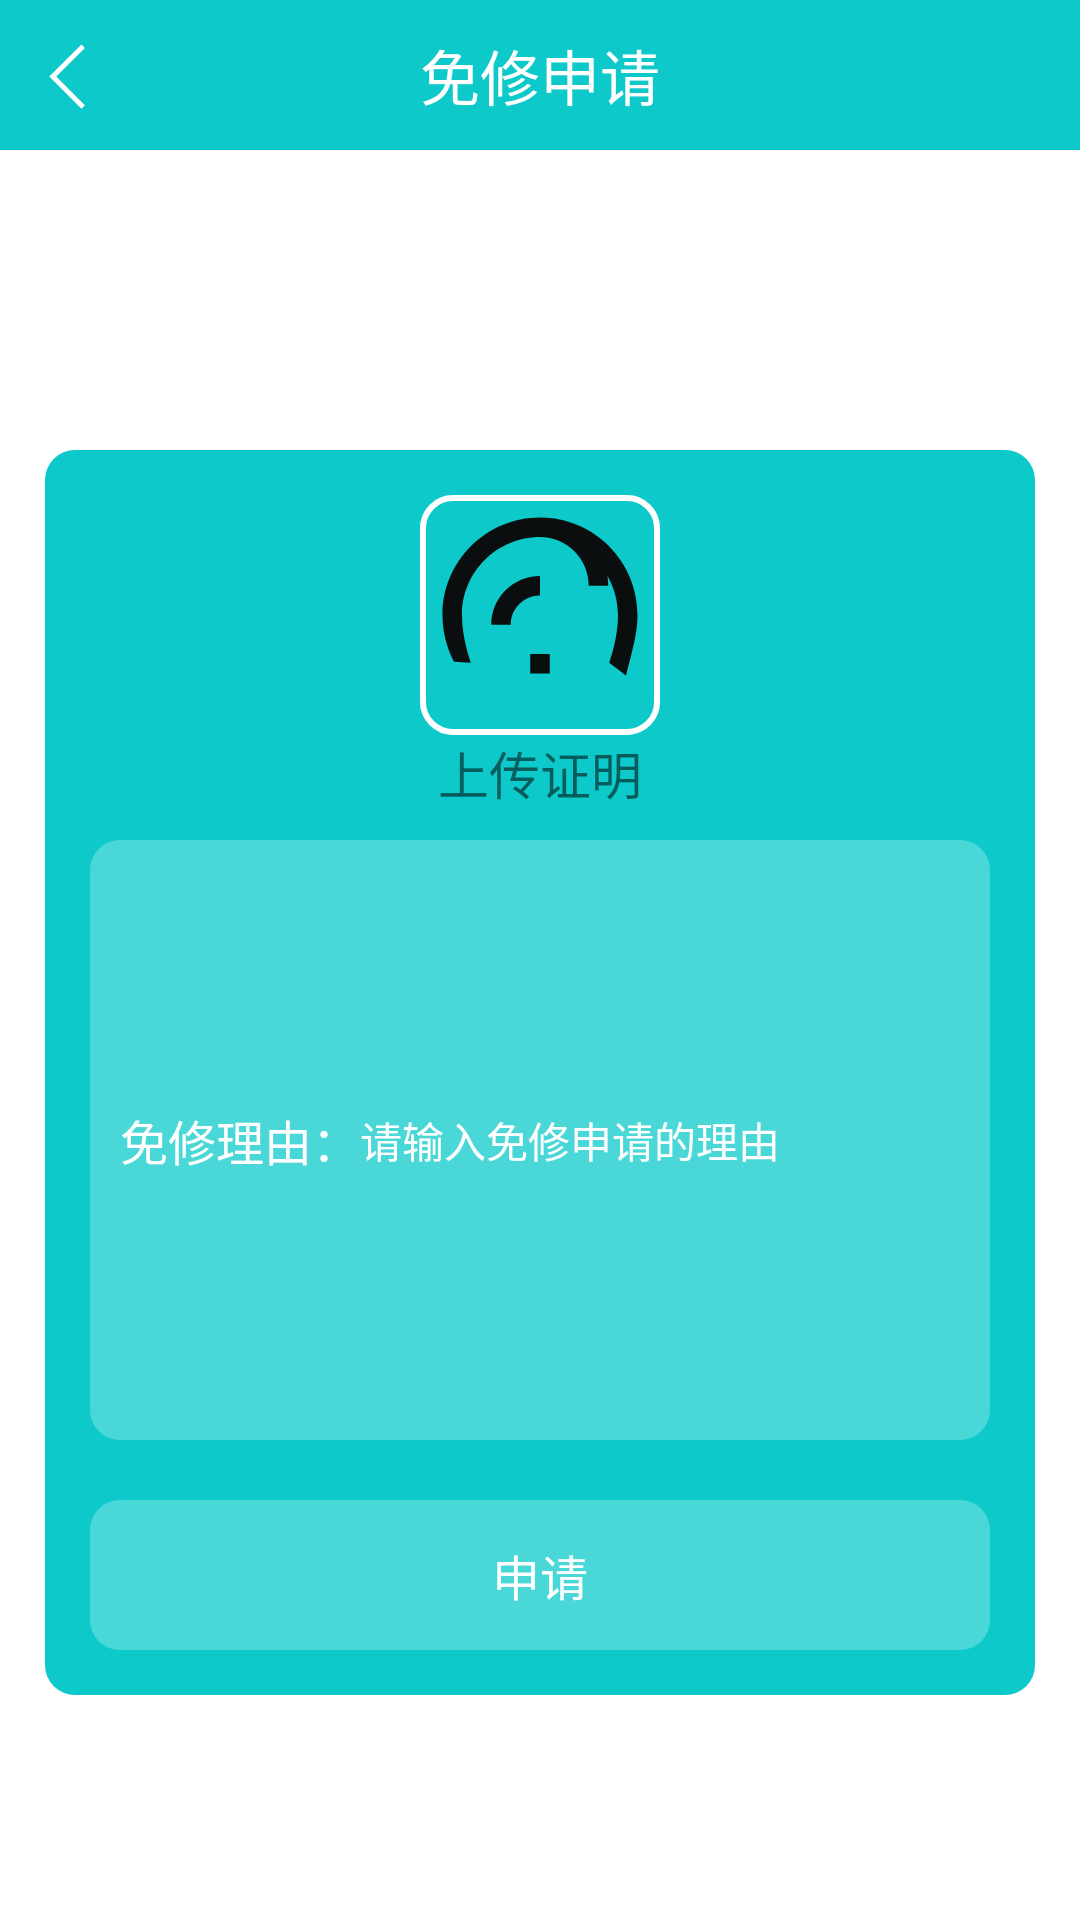

Android layout source for this screen:
<!-- AndroidManifest.xml: application theme Theme.OA.DAY -->
<!-- res/layout/activity_write_reason.xml -->
<?xml version="1.0" encoding="utf-8"?>
<LinearLayout xmlns:android="http://schemas.android.com/apk/res/android"
    xmlns:app="http://schemas.android.com/apk/res-auto"
    xmlns:tools="http://schemas.android.com/tools"
    android:layout_width="match_parent"
    android:layout_height="match_parent"
    android:orientation="vertical"
    tools:context=".WriteReasonActivity">


    <RelativeLayout
        android:id="@+id/titleBar"
        android:layout_width="match_parent"
        android:layout_height="50dp"
        android:background="@color/colorPrimary"
        android:orientation="horizontal"
        app:layout_constraintTop_toTopOf="parent">

        <ImageView
            android:id="@+id/backBtn"
            android:layout_width="50dp"
            android:layout_height="50dp"
            android:padding="10dp"
            android:src="@drawable/ic_back" />

        <TextView
            android:id="@+id/titleTv"
            android:layout_width="wrap_content"
            android:layout_height="50dp"
            android:layout_centerInParent="true"
            android:gravity="center"
            android:text="免修申请"
            android:textColor="#fff"
            android:textSize="20dp" />

    </RelativeLayout>
    <LinearLayout
        android:layout_width="match_parent"
        android:layout_height="wrap_content"
        android:layout_centerInParent="true"
        android:layout_marginStart="15dp"
        android:layout_marginTop="100dp"
        android:layout_marginEnd="15dp"
        android:layout_marginBottom="15dp"
        android:background="@drawable/shape_round_primary_10"
        android:orientation="vertical"
        android:padding="15dp"
        app:layout_constraintBottom_toBottomOf="parent"
        app:layout_constraintTop_toTopOf="parent">

    <com.google.android.material.imageview.ShapeableImageView
        android:id="@+id/iv_proof"
        android:layout_width="80dp"
        android:layout_height="80dp"
        android:layout_gravity="center"
        android:padding="1dp"
        android:scaleType="centerCrop"
        android:src="@drawable/skip"
        app:shapeAppearanceOverlay="@style/Round"
        app:strokeColor="@color/white"
        app:strokeWidth="2dp" />

        <TextView
            android:layout_width="match_parent"
            android:layout_height="wrap_content"
            android:layout_gravity="center"
            android:gravity="center"
            android:textSize="17sp"
            android:text="上传证明"/>
        <LinearLayout
            android:layout_width="match_parent"
            android:layout_height="200dp"
            android:layout_marginTop="10dp"
            android:background="@drawable/shape_alpha_white_10"
            android:gravity="center"
            android:orientation="horizontal"
            android:paddingLeft="10dp"
            android:paddingRight="10dp"
            android:transitionName="phone">

            <TextView
                android:layout_width="wrap_content"
                android:layout_height="wrap_content"
                android:text="免修理由："
                android:textColor="#fff"
                android:textSize="16dp" />

            <EditText
                android:id="@+id/et_reason"
                android:layout_width="match_parent"
                android:layout_height="match_parent"
                android:background="#00000000"
                android:hint="请输入免修申请的理由"

                android:maxLength="11"
                android:maxLines="1"
                android:singleLine="true"
                android:text=""
                android:textColor="@color/white"
                android:textColorHint="@color/white"
                android:textSize="14dp" />


        </LinearLayout>
        <TextView

        android:id="@+id/tv_mianxiushenqing"
        android:layout_width="match_parent"
        android:layout_height="50dp"
        android:layout_marginTop="20dp"
        android:background="@drawable/shape_alpha_white_10"
        android:gravity="center"
        android:text="申请"
        android:textColor="@color/white"
        android:textSize="16dp" />
</LinearLayout>
</LinearLayout>
<!-- resources referenced by this layout -->
<resources>
  <color name="colorPrimary">#0DC9C9</color>
  <color name="white">#FFFFFFFF</color>
  <!-- drawable ic_back (drawable-v24) -->
  <vector xmlns:android="http://schemas.android.com/apk/res/android"
      android:width="18dp"
      android:height="18dp"
      android:viewportWidth="1024"
      android:viewportHeight="1024">
    <path
        android:fillColor="#fff"
        android:pathData="M624.79,204.05 L585.21,164.46 219.56,530.18 585.21,895.86 624.79,856.28 298.66,530.16Z"/>
  </vector>
  <!-- drawable shape_alpha_white_10 (drawable-v24) -->
  <?xml version="1.0" encoding="utf-8"?>
  
  <shape xmlns:android="http://schemas.android.com/apk/res/android">
      <corners android:radius="10dp"/>
      <solid android:color="#40FFFFFF"/>
  </shape>
  <!-- drawable shape_round_primary_10 (drawable-v24) -->
  <?xml version="1.0" encoding="utf-8"?>
  
  <shape xmlns:android="http://schemas.android.com/apk/res/android">
      <corners android:radius="10dp"/>
      <solid android:color="?attr/colorPrimary"/>
  </shape>
  <!-- drawable skip (drawable-anydpi) -->
  <vector xmlns:android="http://schemas.android.com/apk/res/android"
      android:width="24dp"
      android:height="24dp"
      android:viewportWidth="24.0"
      android:viewportHeight="24.0">
  
  
          <path
              android:fillColor="#0A0E0E"
              android:pathData="M12,2C6.48,2 2,6.48 2,12c0,1.73 0.43,3.36 1.18,4.79L4.9,16.9C4.37,15.27 4,13.67 4,12c0,-4.41 3.59,-8 8,-8s8,3.59 8,8c0,1.67 -0.37,3.27 -0.9,4.9l1.72,1.31C21.57,15.36 22,13.73 22,12c0,-5.52 -4.48,-10 -10,-10zM11,18h2v-2h-2v2zM12,8C9.24,8 7,10.24 7,13h2c0,-1.66 1.34,-3 3,-3v-2zM12,4C14.76,4 17,6.24 17,9h2c0,-3.86 -3.14,-7 -7,-7v2z" />
  
  
  
  </vector>
  <style name="Round">
          <item name="cornerSize">10dp</item>
          <item name="cornerFamily">rounded</item>
      </style>
  <style name="Theme.OA.DAY" parent="Theme.MaterialComponents.DayNight.NoActionBar">
          
          <item name="colorPrimary">@color/colorPrimary</item>
          <item name="colorPrimaryVariant">@color/purple_700</item>
          <item name="colorOnPrimary">#F4F4F4</item>
          <item name="colorOnPrimarySurface">@color/black</item>
          <item name="colorAccent">#F4F4F4</item>
  
          
          <item name="colorSecondary">@color/teal_200</item>
          <item name="colorSecondaryVariant">@color/teal_700</item>
          <item name="colorOnSecondary">@color/black</item>
          
          <item name="android:statusBarColor">@color/colorPrimary</item>
          
      </style>
  <color name="purple_700">#FF3700B3</color>
  <color name="black">#FF000000</color>
  <color name="teal_200">#FF03DAC5</color>
  <color name="teal_700">#FF018786</color>
</resources>
